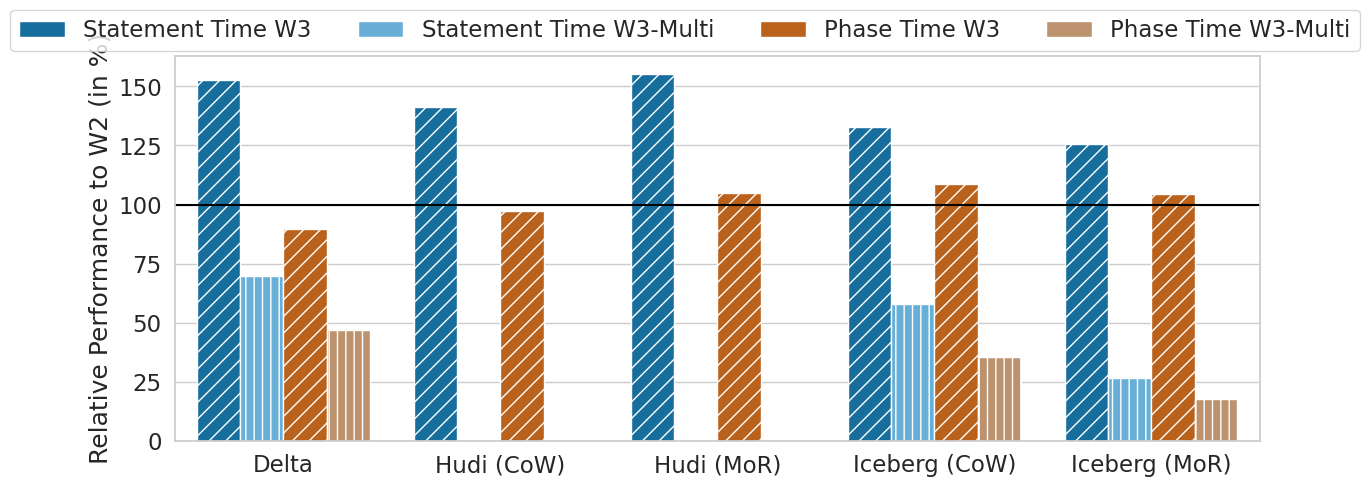

Python code for this plot:
import pandas as pd
import seaborn as sns
import matplotlib.pyplot as plt

# Create dataframe.
df = pd.DataFrame({'exp_label': ['Delta',
                                'Hudi (CoW)',
                                'Hudi (MoR)',
                                'Iceberg (CoW)',
                                'Iceberg (MoR)',
                                'Delta',
                                'Iceberg (CoW)',
                                'Iceberg (MoR)',
                                'Delta',
                                'Hudi (CoW)',
                                'Hudi (MoR)',
                                'Iceberg (CoW)',
                                'Iceberg (MoR)',
                                'Delta',
                                'Iceberg (CoW)',
                                'Iceberg (MoR)'],
                   'percentage': [152.5633337,
                                141.4114318,
                                155.1698838,
                                132.6693778,
                                125.5312936,
                                69.73390405,
                                57.71818366,
                                26.56425835,
                                89.79645299,
                                97.19373546,
                                104.7491037,
                                108.5352168,
                                104.5409998,
                                46.79052405,
                                35.41716067,
                                17.81532487],
                   'label': ['Statement Time W3',
                                'Statement Time W3',
                                'Statement Time W3',
                                'Statement Time W3',
                                'Statement Time W3',
                                'Statement Time W3-Multi',
                                'Statement Time W3-Multi',
                                'Statement Time W3-Multi',
                                'Phase Time W3',
                                'Phase Time W3',
                                'Phase Time W3',
                                'Phase Time W3',
                                'Phase Time W3',
                                'Phase Time W3-Multi',
                                'Phase Time W3-Multi',
                                'Phase Time W3-Multi'
                                ]})

colors = sns.color_palette("colorblind")
custom_palette = {}
custom_palette['Statement Time W3'] = colors[0]
custom_palette['Statement Time W3-Multi'] = colors[9]
custom_palette['Phase Time W3'] = colors[3]
custom_palette['Phase Time W3-Multi'] = colors[5]

def get_palette_val(str):
    if 'Delta' in str:
        return colors[0]
    elif 'Iceberg (CoW)' in str and 'CoW' in str:
        return colors[1]
    elif 'Iceberg (MoR)' in str and 'MoR' in str:
        return colors[2]
    elif 'Hudi (CoW)' in str:
        return colors[3]
    elif 'Hudi (MoR)' in str:
        return colors[4]

sns.set(rc={'figure.figsize':(14,5)})
sns.set(font_scale=1.5)
sns.set_style("whitegrid")

bar = sns.barplot(x="exp_label", y="percentage", hue="label", data=df, palette=custom_palette)
bar.axhline(100, color='black')

hatches = ["//", "||","//", "||"]
# Loop over the bars
for bars, hatch in zip(bar.containers, hatches):
    # Set a different hatch for each group of bars
    for bar in bars:
        bar.set_hatch(hatch)

plt.legend(ncol=4, bbox_to_anchor=(0.47, 1.15), loc='upper center',title='')
plt.ylabel("Relative Performance to W2 (in %)")
plt.xlabel("")